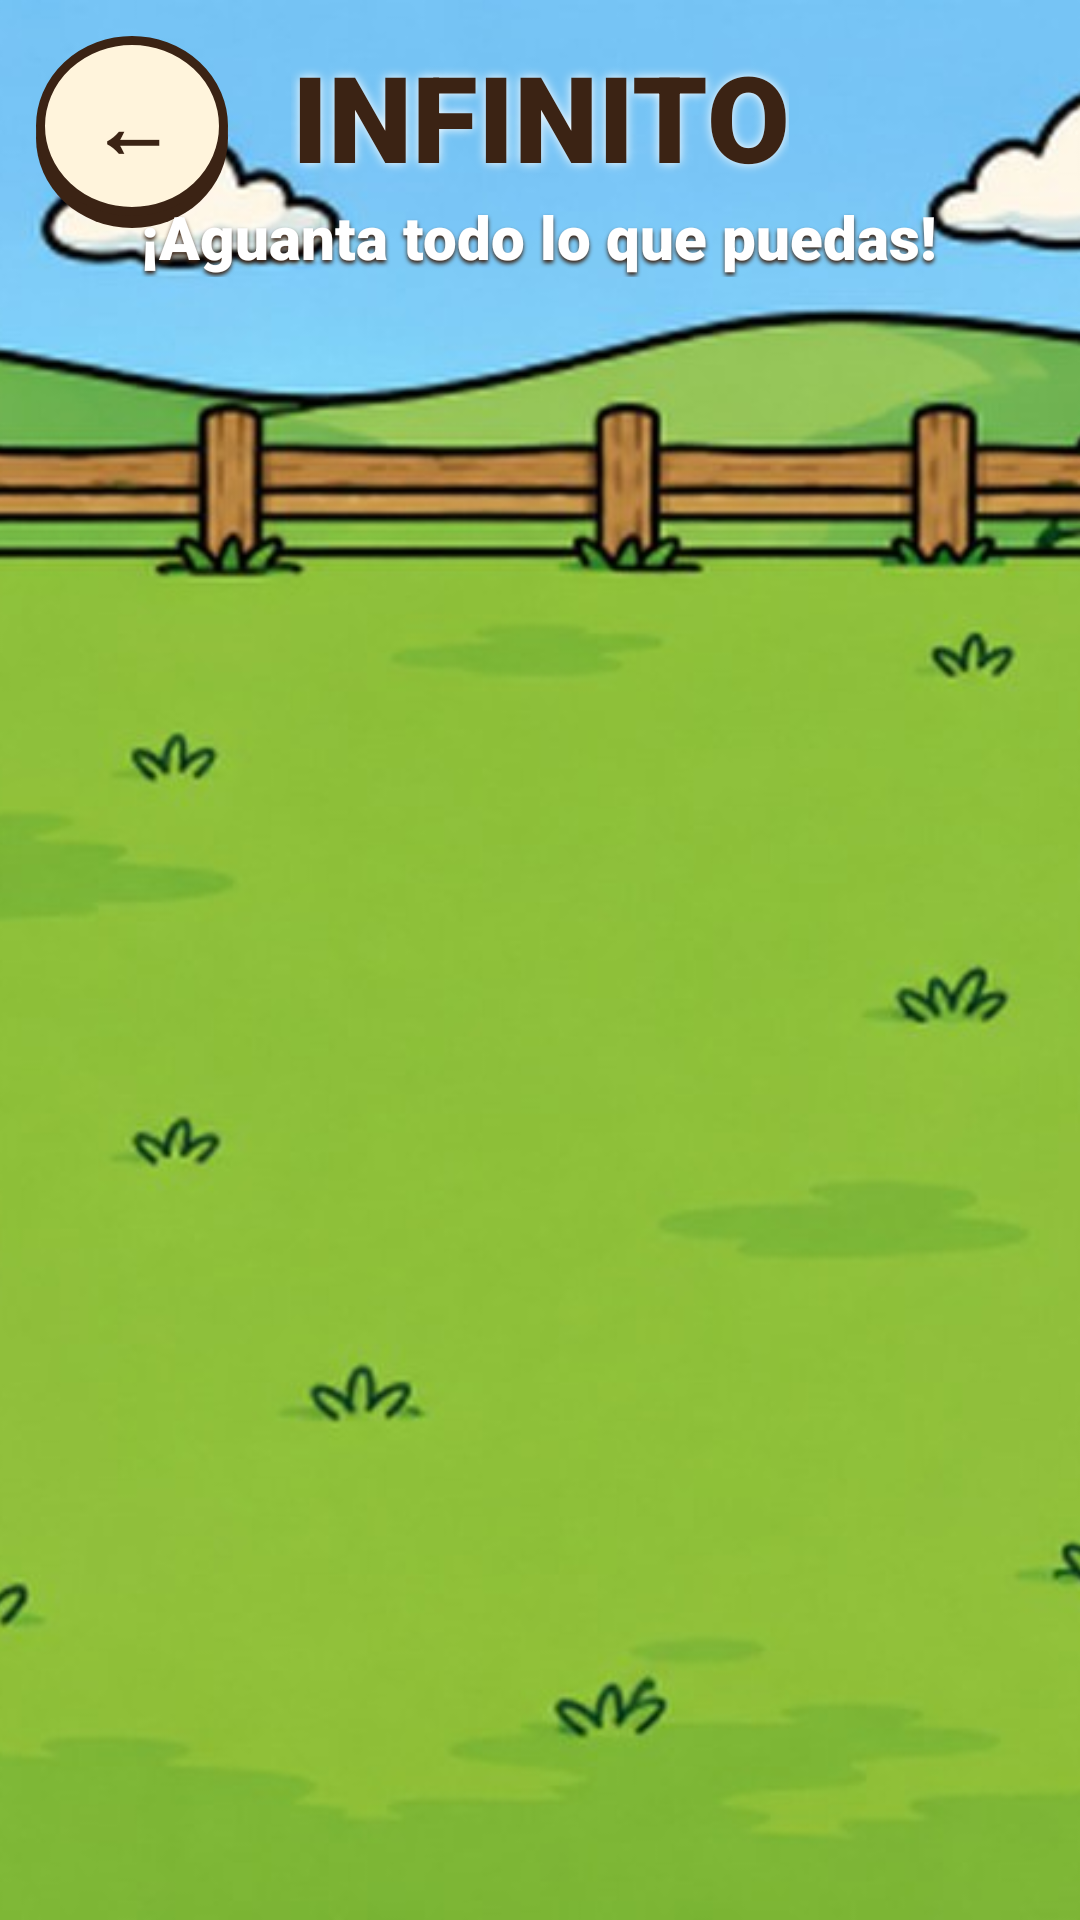

Layout XML and referenced resources for this Android screen:
<!-- AndroidManifest.xml: application theme Theme.Topohit -->
<!-- res/layout/activity_dificultad.xml -->
<?xml version="1.0" encoding="utf-8"?>
<FrameLayout xmlns:android="http://schemas.android.com/apk/res/android"
    android:layout_width="match_parent"
    android:layout_height="match_parent">

    <ImageView
        android:id="@+id/ImgDificultadFondo"
        android:layout_width="match_parent"
        android:layout_height="match_parent"
        android:contentDescription="@null"
        android:scaleType="centerCrop"
        android:src="@drawable/fondo_partida_normal" />

    <LinearLayout
        android:layout_width="match_parent"
        android:layout_height="match_parent"
        android:orientation="vertical"
        android:padding="@dimen/margen_pequeno">

        <FrameLayout
            android:layout_width="match_parent"
            android:layout_height="wrap_content">

            <TextView
                android:id="@+id/BtnDificultadAtras"
                style="@style/BotonRedondo"
                android:contentDescription="@string/volver"
                android:text="@string/atras" />

            <LinearLayout
                android:layout_width="match_parent"
                android:layout_height="wrap_content"
                android:layout_gravity="center_vertical"
                android:gravity="center_horizontal"
                android:orientation="vertical">

                <TextView
                    android:id="@+id/LblDificultadCabecera"
                    style="@style/Titulo"
                    android:layout_width="wrap_content"
                    android:layout_height="wrap_content"
                    android:shadowColor="@color/blanco"
                    android:shadowRadius="8"
                    android:text="@string/infinito" />

                <TextView
                    style="@style/TextoSobreFondo"
                    android:layout_width="wrap_content"
                    android:layout_height="wrap_content"
                    android:text="@string/infinito_desc"
                    android:textSize="@dimen/texto_normal" />
            </LinearLayout>
        </FrameLayout>

        <androidx.recyclerview.widget.RecyclerView
            android:id="@+id/LstDificultades"
            android:layout_width="match_parent"
            android:layout_height="0dp"
            android:layout_marginLeft="@dimen/margen_tarjetas"
            android:layout_marginTop="@dimen/margen_pequeno"
            android:layout_marginRight="@dimen/margen_tarjetas"
            android:layout_weight="1" />
    </LinearLayout>

    <TextView
        android:id="@+id/LblDificultadVacio"
        style="@style/TextoSobreFondo"
        android:layout_width="wrap_content"
        android:layout_height="wrap_content"
        android:layout_gravity="center"
        android:gravity="center"
        android:text="@string/dificultad_reintentar"
        android:textSize="@dimen/texto_grande"
        android:visibility="gone" />

    <ProgressBar
        android:id="@+id/PrgDificultadCargando"
        android:layout_width="@dimen/cargando"
        android:layout_height="@dimen/cargando"
        android:layout_gravity="center"
        android:visibility="gone" />
</FrameLayout>
<!-- resources referenced by this layout -->
<resources>
  <color name="blanco">#FFFFFF</color>
  <dimen name="cargando">64dp</dimen>
  <dimen name="margen_pequeno">12dp</dimen>
  <dimen name="margen_tarjetas">30dp</dimen>
  <dimen name="texto_grande">26sp</dimen>
  <dimen name="texto_normal">20sp</dimen>
  <!-- drawable fondo_partida_normal: jpg bitmap (drawable-nodpi, 109705 bytes) -->
  <string name="atras">←</string>
  <string name="dificultad_reintentar">Sin conexión. Toca aquí para volver a probar.</string>
  <string name="infinito">INFINITO</string>
  <string name="infinito_desc">¡Aguanta todo lo que puedas!</string>
  <string name="volver">Volver</string>
  <style name="BotonRedondo">
          <item name="android:layout_width">@dimen/boton_redondo</item>
          <item name="android:layout_height">@dimen/boton_redondo</item>
          <item name="android:gravity">center</item>
          <item name="android:textSize">@dimen/texto_titulo_pequeno</item>
          <item name="android:textStyle">bold</item>
          <item name="android:fontFamily">sans-serif-black</item>
          <item name="android:textColor">@color/marron</item>
          <item name="android:background">@drawable/circulo_crema</item>
          <item name="android:paddingBottom">4dp</item>
          <item name="android:clickable">true</item>
          <item name="android:focusable">true</item>
      </style>
  <style name="TextoSobreFondo">
          <item name="android:fontFamily">sans-serif-black</item>
          <item name="android:textColor">@color/blanco</item>
          <item name="android:shadowColor">@color/marron</item>
          <item name="android:shadowDy">3</item>
          <item name="android:shadowRadius">3</item>
      </style>
  <style name="Titulo">
          <item name="android:textSize">@dimen/texto_titulo</item>
          <item name="android:fontFamily">sans-serif-black</item>
          <item name="android:textStyle">bold</item>
          <item name="android:textColor">@color/marron</item>
          <item name="android:gravity">center</item>
      </style>
  <style name="Theme.Topohit" parent="Theme.AppCompat.Light.NoActionBar">
          <item name="colorPrimary">@color/naranja</item>
          <item name="colorPrimaryDark">@color/marron</item>
          <item name="colorAccent">@color/verde</item>
          <item name="android:windowFullscreen">true</item>
          <item name="android:windowBackground">@color/verde</item>
      </style>
  <dimen name="boton_redondo">64dp</dimen>
  <dimen name="texto_titulo_pequeno">28sp</dimen>
  <color name="marron">#3B2314</color>
  <!-- drawable circulo_crema (drawable) -->
  <?xml version="1.0" encoding="utf-8"?>
  <layer-list xmlns:android="http://schemas.android.com/apk/res/android">
      <item android:top="4dp">
          <shape android:shape="oval"><solid android:color="@color/marron" /></shape>
      </item>
      <item android:bottom="4dp">
          <shape android:shape="oval">
              <solid android:color="@color/crema" />
              <stroke android:width="3dp" android:color="@color/marron" />
          </shape>
      </item>
  </layer-list>
  <dimen name="texto_titulo">40sp</dimen>
  <color name="naranja">#F28C28</color>
  <color name="verde">#5DAA3A</color>
  <color name="crema">#FFF4DC</color>
</resources>
